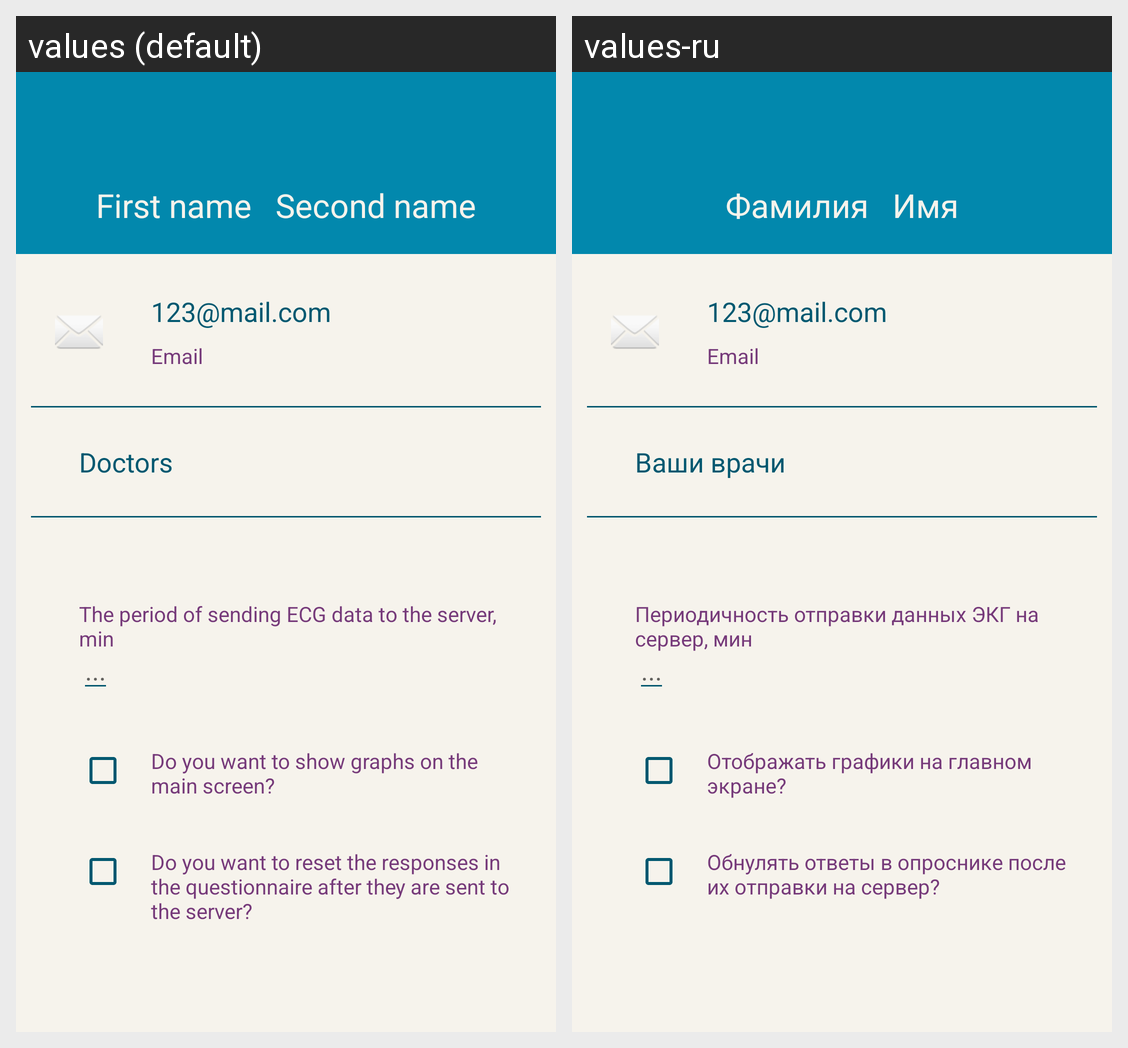

Translations of the strings shown on this Android screen, per locale in the grid:
Android screen res/layout/activity_user_data.xml rendered under 2 locales, left to right: values (default), values-ru. Device: Nexus 5 (rendered at 1080×1920; each locale shown at half size, 540×960, under a caption strip naming it); theme AppBaseTheme.
Strings drawn on this screen, with the default value and each locale's value (text and hints the layout hard-codes, and strings that could not be matched under every locale, appear in the picture but are not listed):

tvFirstName
  values: First name
  values-ru: Фамилия

tvSecondName
  values: Second name
  values-ru: Имя

doctors
  values: Doctors
  values-ru: Ваши врачи

period_ecg_sending
  values: The period of sending ECG data to the server, min
  values-ru: Периодичность отправки данных ЭКГ на сервер, мин

display_graphs
  values: Do you want to show graphs on the main screen?
  values-ru: Отображать графики на главном экране?

clear_responses
  values: Do you want to reset the responses in the questionnaire after they are sent to the server?
  values-ru: Обнулять ответы в опроснике после их отправки на сервер?
